Run: headless pygame with SDL's dummy video driver; simulated clock (each Clock.tick advances the game by its frame time, no real sleeping); random seed 0; keys injected as events and as key.get_pressed() state; no mouse input.
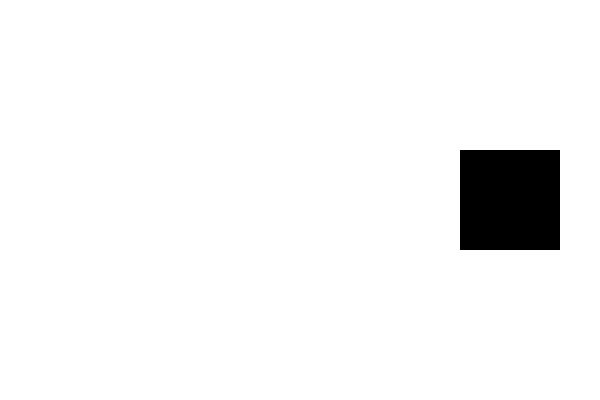
Frame 1 of 4 · flips 1–60 · no input
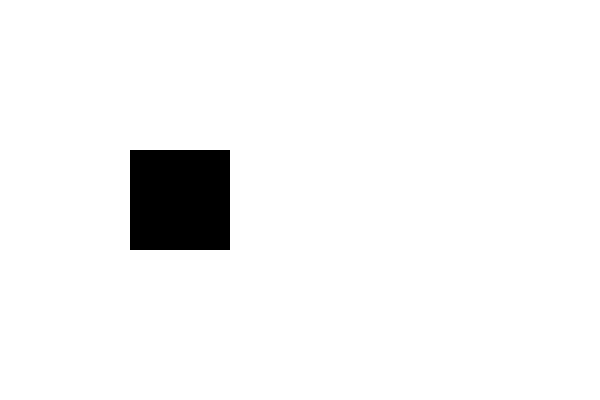
Frame 2 of 4 · flips 61–180 · tapped SPACE, RETURN · held RIGHT (→), D
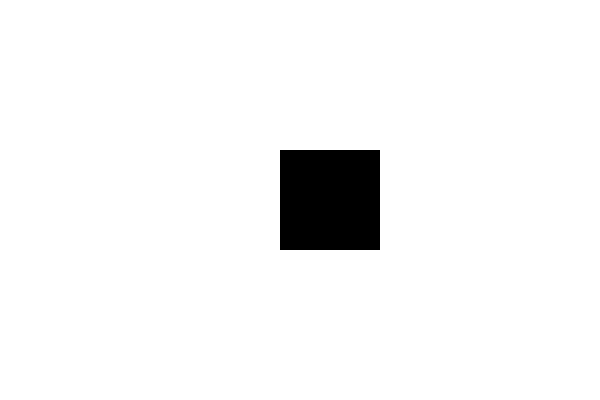
Frame 3 of 4 · flips 181–300 · held DOWN (↓), S
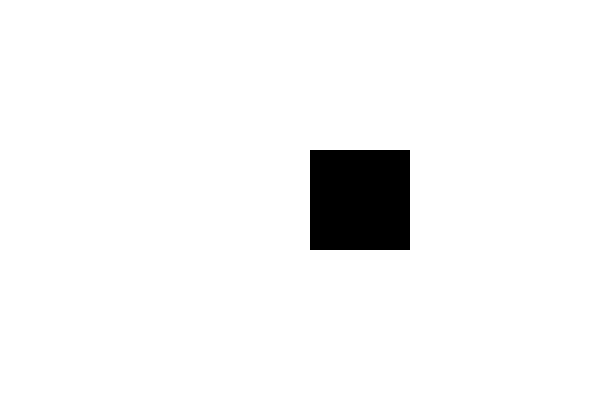
Frame 4 of 4 · flips 301–420 · held LEFT (←), A, UP (↑), W

The pygame program that drew these frames:

# Importar e inicializar la librería pygame
import pygame
pygame.init()

# TODO: definir constantes (siempre en mayúsculas)
#   Aquí podemos crear distintas variables que servirán de configuración

# Colores
# Ten en cuenta que los colores se definen por cantidad de Rojo, cantidad de Verde y cantidad de Azul.
# Las cantidades van desde el mínimo de color, 0, hasta el máximo de color, 255
# Te aconsejo escribir el nombre del color en mayúsculas, porque así es como se indica que es un valor constante
NEGRO = (0, 0, 0)
BLANCO = (255, 255, 255)
VERDE = (0, 255, 0)
ROJO = (255, 0, 0)
AZUL = (0, 0, 255)
VIOLETA = (98, 0, 255)
AMARILLO = (255,255,0)

# Otras configuraciones
TITLE = "Mover objetos y colores"
FPS = 60
SCREEN_WIDTH = 600
SCREEN_HEIGHT = 400

posicion_x = 250
velocidad_x = 5

# TODO: definir la pantalla
# Inicializar el modo de dibujado indicando el tamaño de la pantalla
# Puedes modificar los píxeles del tamaño de la pantalla
# El primer parámetro es el ancho y el segundo el alto
screen = pygame.display.set_mode([SCREEN_WIDTH, SCREEN_HEIGHT])

# TODO: Título de la ventana
pygame.display.set_caption(TITLE)

# Inicializamos el reloj
reloj = pygame.time.Clock()

# GameLoop o bucle del juego, no toques nada hasta que se indique
running = True
while running:

    # Este bucle sirve para saber si se está pulsando el ratón o el teclado
    # NO TOCAR
    for event in pygame.event.get():
        if event.type == pygame.QUIT:
            running = False

    # -------------------------------------------------------------------------
    # -------------------------------------------------------------------------
    # -------------------------------------------------------------------------
    # TODO: A PARTIR DE AQUÍ ES DONDE ESCRIBES TU CÓDIGO

    screen.fill(BLANCO)

    if posicion_x > SCREEN_WIDTH-100:
        velocidad_x = -5
    elif posicion_x < 0:
        velocidad_x = 5

    posicion_x = posicion_x + velocidad_x

    pygame.draw.rect(screen,NEGRO,[posicion_x,150,100,100])




    # NO ESCRIBAS CÓDIGO MÁS ALLÁ DE AQUÍ
    # -------------------------------------------------------------------------
    # -------------------------------------------------------------------------
    # -------------------------------------------------------------------------

    # TODO FPS:
    #   Limitamos los fotogramas por segundo (frames per second) a la cantidad que indicamos arriba
    reloj.tick(FPS)

    # NO TOCAR
    # Esto refresca la pantalla dibujando aquello que se ha tratado de pintar
    # desde la última vez que se llamó a flip()
    pygame.display.flip()

# NO TOCAR
pygame.quit()
